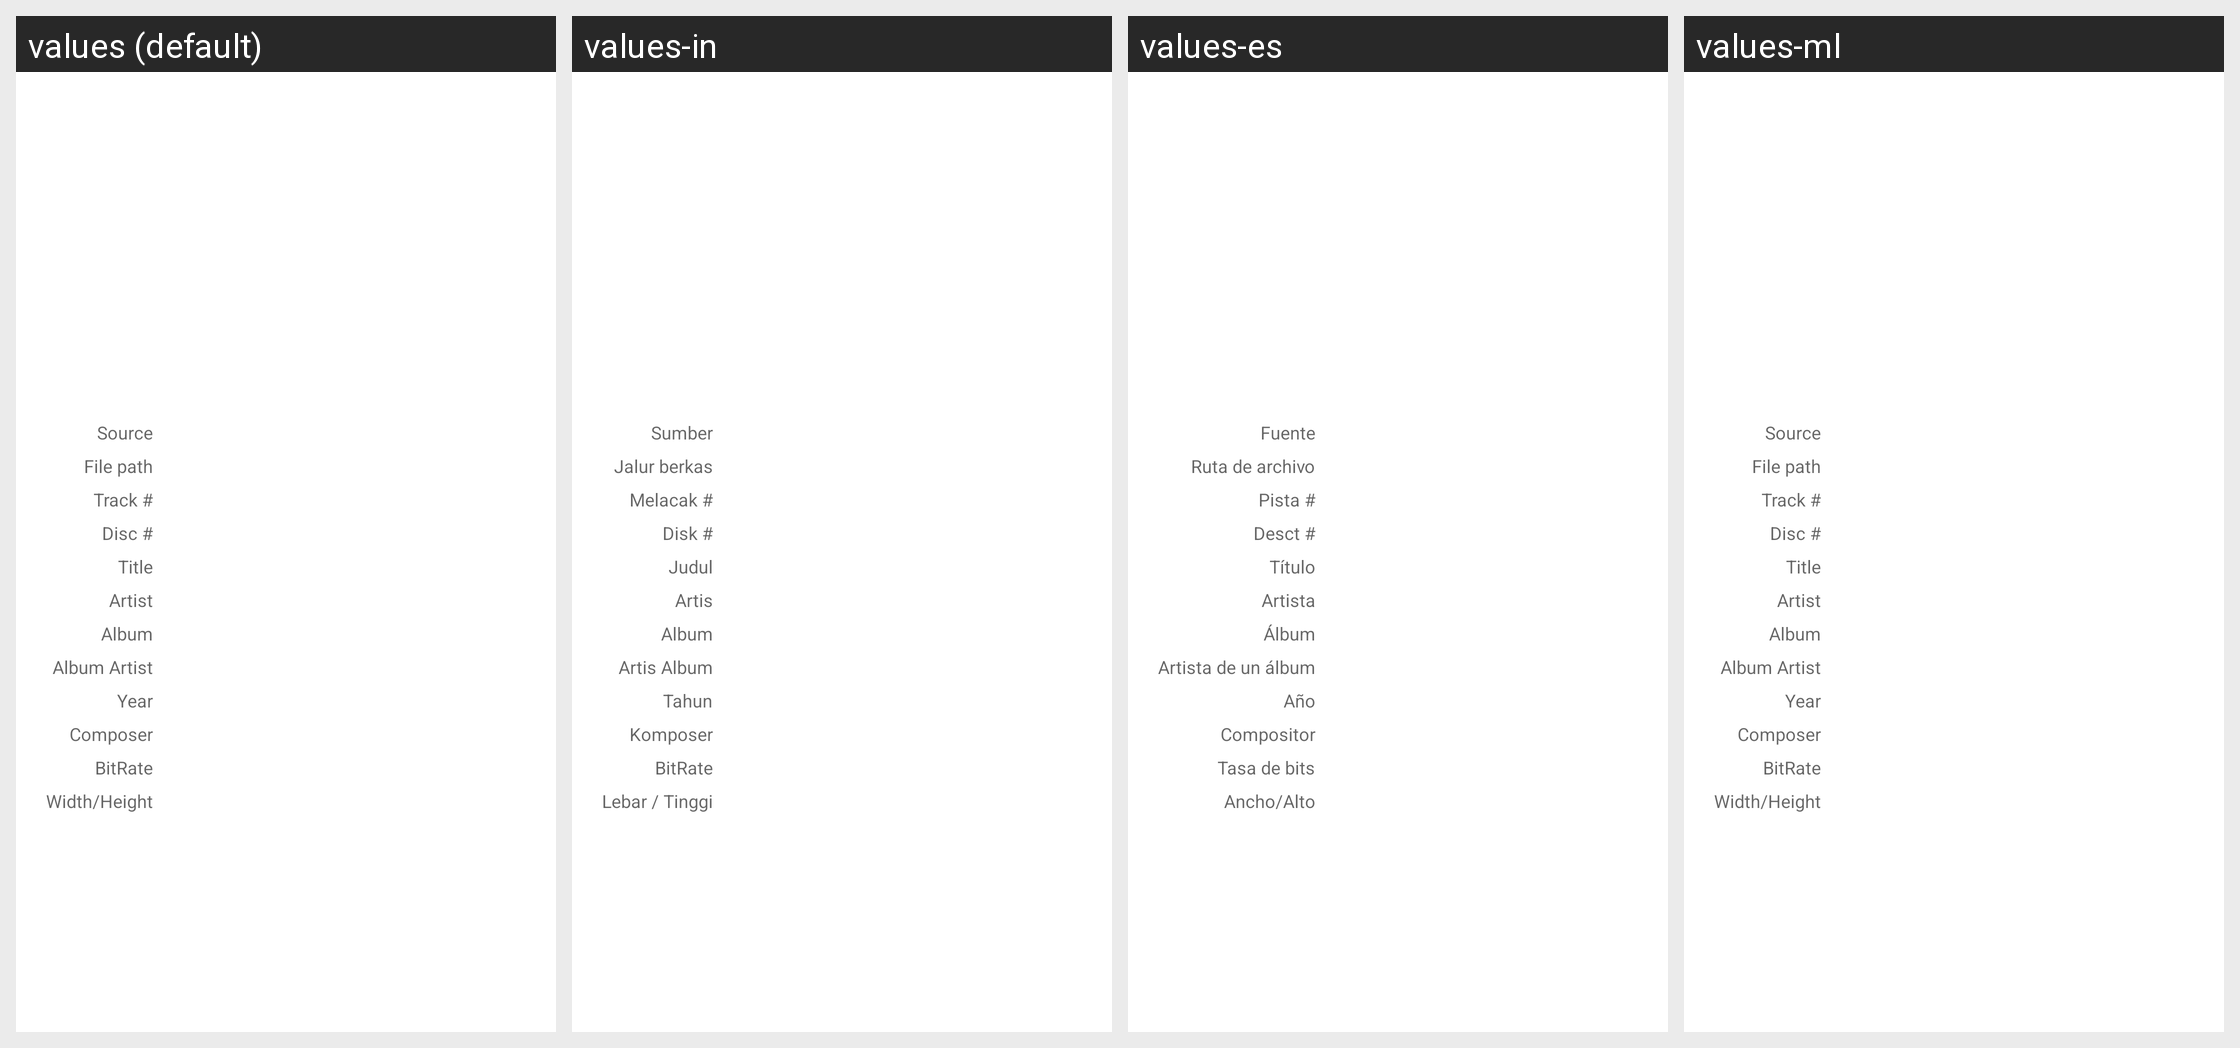

The same Android screen rendered under several of its app's locales, left to right. List the strings drawn on it with the default value and each locale's translation.
Android screen res/layout/dialog_song_details.xml rendered under 4 locales, left to right: values (default), values-in, values-es, values-ml. Device: Nexus 5 (rendered at 1080×1920; each locale shown at half size, 540×960, under a caption strip naming it); theme AppTheme.
Other locales in the repository, not shown: values-am, values-as, values-az, values-bg, values-bs, values-el, values-en-rCA, values-en-rGB, values-en-rXC, values-es-rUS, values-eu, values-fa, values-fi, values-fr, values-fr-rCA, values-gl, values-hi, values-is, values-iw, values-ja, values-ka, values-kk, values-kn, values-ko, values-lo, values-lt, values-mr, values-ms, values-my, values-or, values-pa, values-pl, values-pt, values-pt-rPT, values-ru, values-sk, values-sl, values-sq, values-sr, values-sw, values-th, values-tl, values-uk, values-ur, values-uz, values-vi, values-zh-rHK, values-zu.
Strings drawn on this screen, with the default value and each locale's value (text and hints the layout hard-codes, and strings that could not be matched under every locale, appear in the picture but are not listed):

song_data_source
  values: Source
  values-in: Sumber
  values-es: Fuente
  values-ml: Source  [not translated; the default value is used]

song_data_source_file
  values: File path
  values-in: Jalur berkas
  values-es: Ruta de archivo
  values-ml: File path  [not translated; the default value is used]

song_trackNum
  values: Track #
  values-in: Melacak #
  values-es: Pista #
  values-ml: Track #  [not translated; the default value is used]

song_discNum
  values: Disc #
  values-in: Disk #
  values-es: Desct #
  values-ml: Disc #  [not translated; the default value is used]

song_title
  values: Title
  values-in: Judul
  values-es: Título
  values-ml: Title  [not translated; the default value is used]

song_artist
  values: Artist
  values-in: Artis
  values-es: Artista
  values-ml: Artist  [not translated; the default value is used]

song_album
  values: Album
  values-in: Album
  values-es: Álbum
  values-ml: Album  [not translated; the default value is used]

song_album_artist
  values: Album Artist
  values-in: Artis Album
  values-es: Artista de un álbum
  values-ml: Album Artist  [not translated; the default value is used]

song_year
  values: Year
  values-in: Tahun
  values-es: Año
  values-ml: Year  [not translated; the default value is used]

song_composer
  values: Composer
  values-in: Komposer
  values-es: Compositor
  values-ml: Composer  [not translated; the default value is used]

song_bitRate
  values: BitRate
  values-in: BitRate
  values-es: Tasa de bits
  values-ml: BitRate  [not translated; the default value is used]

song_widthHeight
  values: Width/Height
  values-in: Lebar / Tinggi
  values-es: Ancho/Alto
  values-ml: Width/Height  [not translated; the default value is used]
